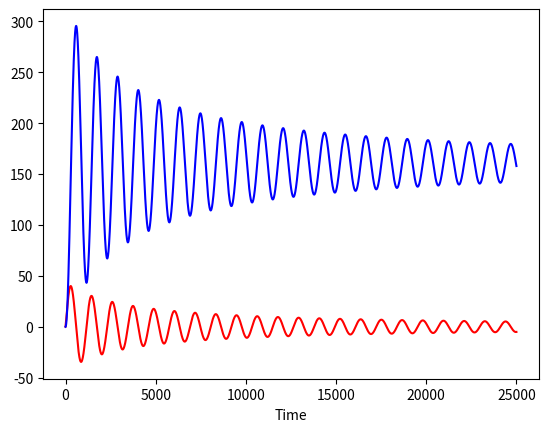

The script that saved this image:
import matplotlib.pyplot as plt
import math


acceleration_due_to_gravity=  9.81 # تسارع الجاذبية الارضية

mass=80 # الكتلة 

weight=acceleration_due_to_gravity * mass  # الوزن

spring_constant=6 # ثابت الحبل 

unweighted_length= 30 # طوله الاصلي

length= 0

velocity=0

projected_area=0.1


Δt=0.02# التغير في الزمن

simulationLength=500

numIterations=int(simulationLength/Δt) 

LengthList=[]
velocityList=[]
                  
for i in range(numIterations+1):
    
    
    if (length > unweighted_length):
        restoring_spring_force = - spring_constant * (length - unweighted_length)
        
    else:
        restoring_spring_force= 0
        
    air_friction = -0.65 * projected_area * velocity * abs(velocity)
    total_force =restoring_spring_force + weight +air_friction # القوة الكلية  
                  
    acceleration = total_force/mass # التسارع 
    
    velocity+= acceleration * Δt # معدل السرعة
    
    length =length + velocity *  Δt # الطول النهائي
    
    velocityList.append(velocity)
    LengthList.append(length)
    
    
plt.plot(velocityList,color="red",label='velocity')                   
plt.plot(LengthList,color="blue")  
plt.xlabel("Time")
plt.show()                  


